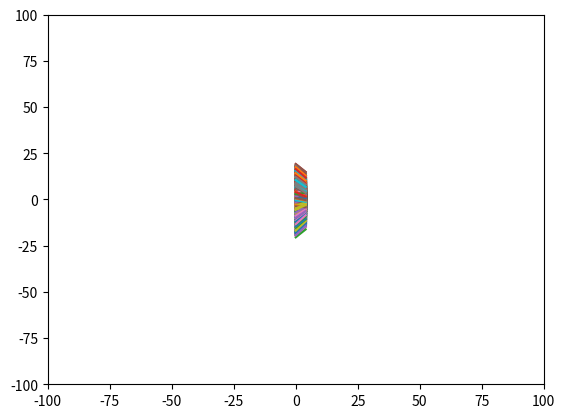

The matplotlib source for this figure:
###########################################################################
# [redacted]
# Code for HW3 CSCI 4314/5314 Dynamic Models in Biology
###########################################################################

import numpy as np
import math
import matplotlib.pyplot as plt
import time

class flock():
    def init_wrm(self, ln_wrm, p):
        directions = np.array(['N','S','E','W'])
        #We want to add segments to the worm in random directions
        my_wrms = []#a matrix of worm locations
        for pos in p:
            #print(pos)
            pos = pos.tolist()
            #print("Pos is:", pos)
            visited = [pos] #keep track of position already in the worm and to will be the list of the final worm.
            #print("visited is: ", visited)
            ln = 1
            while ln < ln_wrm: #loop through until we have reached the length of our worm
                np.random.shuffle(directions)
                for direction in directions:#randomly shuffle the directions
                    if direction == 'N':
                        if [visited[-1][0]+1, visited[-1][1]] not in visited:
                            ln += 1
                            visited.append([visited[-1][0]+1, visited[-1][1]])#If the point is not already visited we add it 
                            break
                    elif direction == 'S':
                        if [visited[-1][0]-1, visited[-1][1]] not in visited:
                            ln += 1
                            visited.append([visited[-1][0]-1, visited[-1][1]])
                            break
                    elif direction == 'E':
                        if [visited[-1][0], visited[-1][1]+1] not in visited:
                            ln += 1
                            visited.append([visited[-1][0], visited[-1][1]+1])
                            break
                    elif direction == 'W':
                        if [visited[-1][0], visited[-1][1]-1] not in visited:
                            ln += 1
                            visited.append([visited[-1][0], visited[-1][1]-1])
                            break
            my_wrms.append(visited)#append our worm to the list of worms
        return my_wrms
                
    def upd_wrm(self, wrm_pos, v, L):        
        for i in range(0,len(wrm_pos)):
            new_head = [0.0, 0.0]

            #used as a temporary variable to work on the current worms positioning
            curr_worm = wrm_pos[i]

            #Get cordinates of head of worm
            curr_worm_head = curr_worm[0]
            
            new_head[0] = curr_worm_head[0] + v[i][0]#add v then make sure we stay in bounds
            new_head[1] = curr_worm_head[1] + v[i][1]#add v then make sure we stay in bounds
            
            #make checks on the boundaries
            if new_head[0] > L/2: new_head[0] -= L
            if new_head[0] < -L/2: new_head[0] += L
            if new_head[1] > L/2: new_head[1] -= L
            if new_head[1] < -L/2: new_head[1] += L

            #remove the last position of the current worm, i.e. the place its moving from
            curr_worm.pop()
            #add the new head position to the front of the current worm
            curr_worm.insert(0,new_head)
            #update position in array that is returned
            wrm_pos[i] = curr_worm
        
        return wrm_pos
        
    def flocking_python(self,c1=0.00001,c2=0.01,c3=1,c4=0.01):
        N = 400 #No. of Worms
        frames = 10 #No. of frames
        limit = 100 #Axis Limits
        L  = limit*2
        ln_wrm = 5 #length of each worm
        mu = 0.0 #starting point of our cluster
        kappa = 10.0 #starting dispersion
        pfinal = []
        P = 10 #Spread of initial position (gaussian)
        V = 10 #Spread of initial velocity (gaussian)
        delta = 1 #Time Step
        #c1 = 0.00001 #Attraction Scaling factor
        #c2 = 0.01 #Repulsion scaling factor
        #c3 = 1 #Heading scaling factor
        #c4 = 0.01 #Randomness scaling factor
        vlimit = 1 #Maximum velocity

        #Initialize
        p = P*np.random.vonmises(mu,kappa, size=(N,2))#A random circular probabibility distribution
        wrm_pos = self.init_wrm(ln_wrm,p)#Get our initial Worm Positions
        print(len(wrm_pos))
        print(len(wrm_pos[0]))
        print(len(wrm_pos[0][0]))
        v = V*np.random.randn(N,2)#Not really sure how we should set initial velocities
        #Initializing plot
        plt.ion()
        fig = plt.figure()
        


        for i in range(0, frames):
            v1 = np.zeros((N,2))
            v2 = np.zeros((N,2))
            
            #YOUR CODE HERE
            #Calculate Average Velocity v3 
            trans = np.transpose(v)
            v3 = [sum(trans[0]),sum(trans[1])]*c3
            
            if (np.linalg.norm(v3) > vlimit): #limit maximum velocity
                v3 = v3*vlimit/np.linalg.norm(v3)

            for n in range(0, N):
                for m in range(0, N):
                    if m!=n:
                        #YOUR CODE HERE
                        #Compute vector r from one agent to the next
                        #print("p[m] is",p[m])
                        r = p[m]-p[n]
                        
                        if r[0] > L/2:
                            r[0] = r[0]-L
                        elif r[0] < -L/2:
                            r[0] = r[0]+L

                        if r[1] > L/2:
                            r[1] = r[1]-L
                        elif r[1] < -L/2:
                            r[1] = r[1]+L

                        #YOUR CODE HERE
                        #Compute distance between agents rmag
                        rmag = math.sqrt(r[0]**2+r[1]**2)
                        #Compute attraction v1
                        v1[n] += c1*r
                        #Compute Repulsion [non-linear scaling] v2
                        v2[n] -= (c2*r)/(rmag**2)
                   
                #YOUR CODE HERE
                #Compute random velocity component v4
                v4 = c4*np.random.randn(1,2)
                #Update velocity
                #print("Shapes: v1:",v1[n].shape, "v2:",v2[n].shape,"v3:",v3.shape,v)
                v[n] = v1[n]+v2[n]+v3+v4
                
            #YOUR CODE HERE
            #Update position
            v *= delta
            wrm_pos = self.upd_wrm(wrm_pos, v, L)#update worm position
            #print(len(wrm_pos[0]))
            
            plt.xlim(-limit, limit)
            plt.ylim(-limit, limit)
            for worms in wrm_pos:
                plt.plot(worms)
            plt.show()
            
            pfinal.append(wrm_pos)
        return pfinal


flock_py = flock()

c1dist = []

pfinal = flock_py.flocking_python()
    

